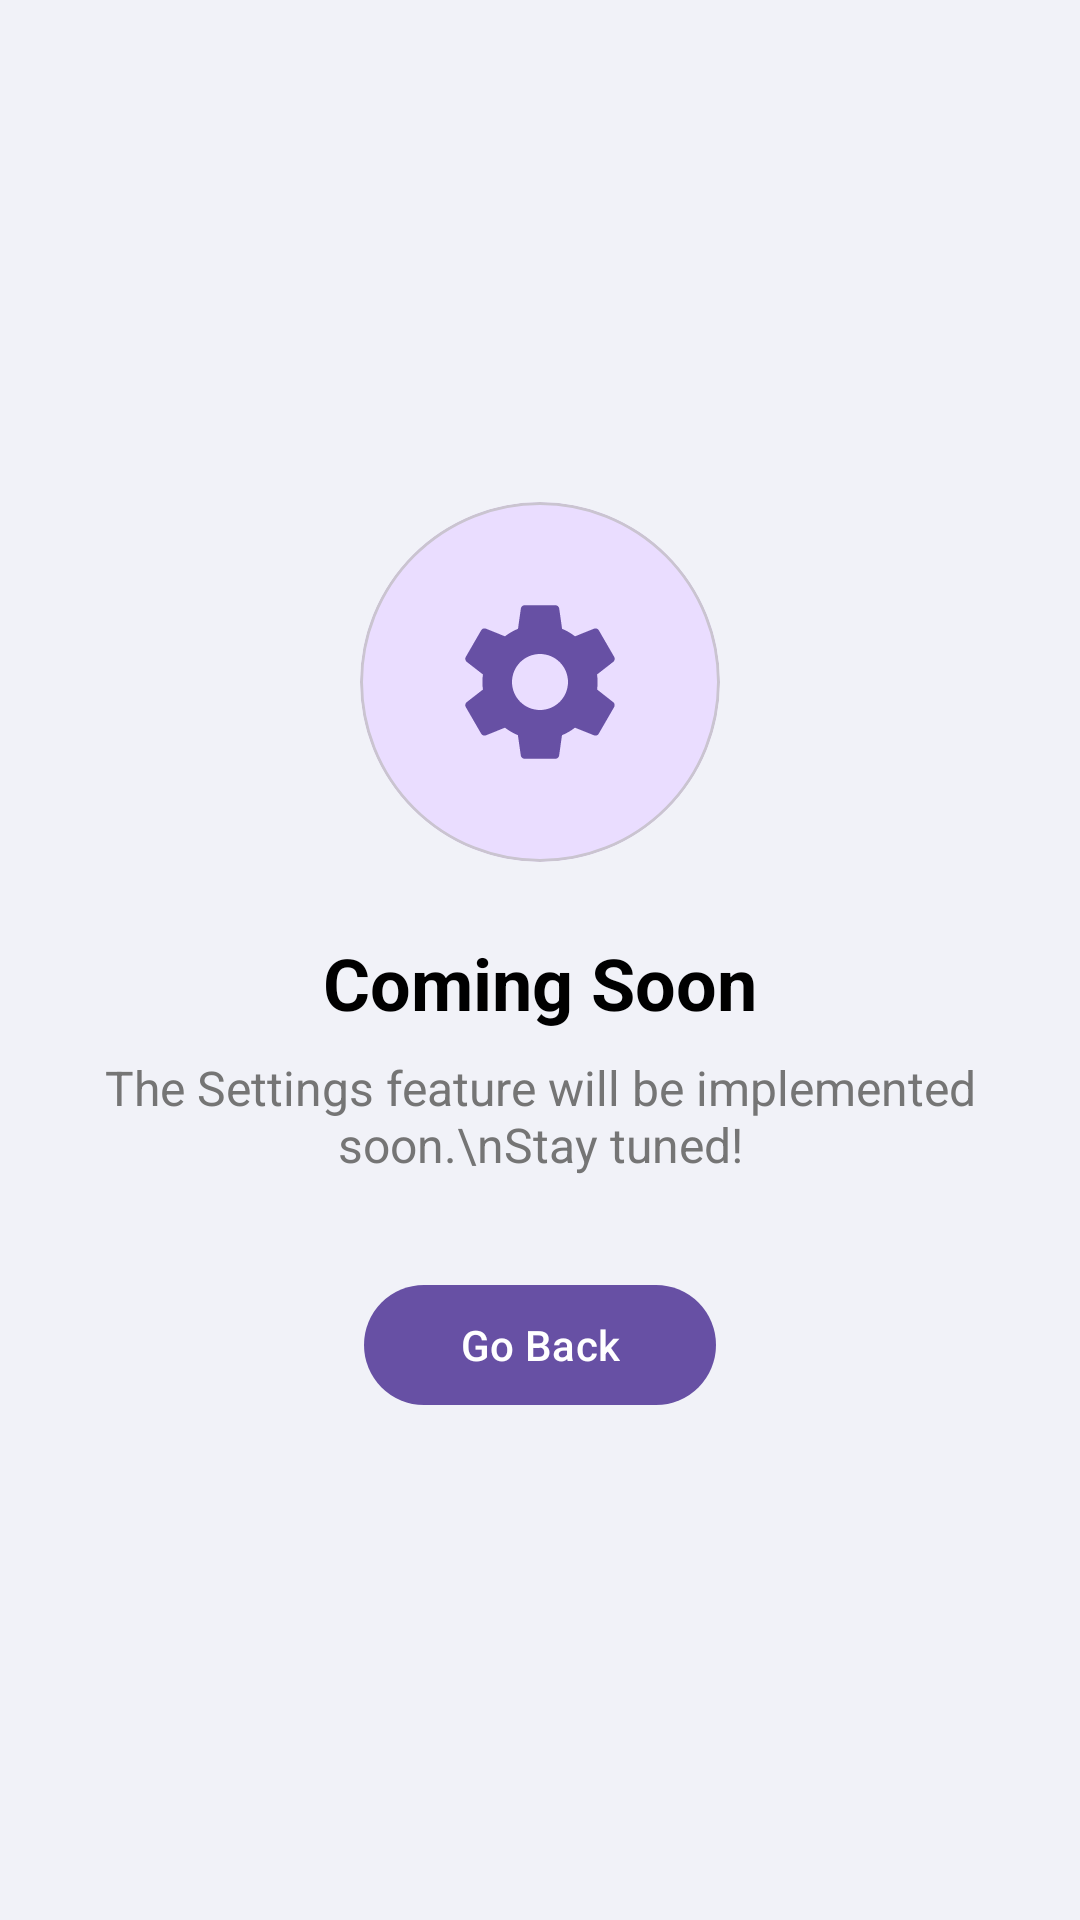

Layout XML and referenced resources for this Android screen:
<!-- AndroidManifest.xml: application theme Theme.StudyMate -->
<!-- res/layout/activity_settings_placeholder.xml -->
<?xml version="1.0" encoding="utf-8"?>
<LinearLayout xmlns:android="http://schemas.android.com/apk/res/android"
    xmlns:app="http://schemas.android.com/apk/res-auto"
    android:layout_width="match_parent"
    android:layout_height="match_parent"
    android:background="@color/bg_light"
    android:gravity="center"
    android:orientation="vertical"
    android:padding="24dp"
    android:fitsSystemWindows="true">

    <com.google.android.material.card.MaterialCardView
        android:layout_width="120dp"
        android:layout_height="120dp"
        app:cardBackgroundColor="@color/purple_light"
        app:cardCornerRadius="60dp"
        app:cardElevation="0dp">

        <ImageView
            android:layout_width="64dp"
            android:layout_height="64dp"
            android:layout_gravity="center"
            android:src="@drawable/ic_settings_custom"
            app:tint="@color/purple_primary" />
    </com.google.android.material.card.MaterialCardView>

    <TextView
        android:layout_width="wrap_content"
        android:layout_height="wrap_content"
        android:layout_marginTop="24dp"
        android:text="Coming Soon"
        android:textColor="@color/black"
        android:textSize="24sp"
        android:textStyle="bold" />

    <TextView
        android:layout_width="wrap_content"
        android:layout_height="wrap_content"
        android:layout_marginTop="8dp"
        android:gravity="center"
        android:text="The Settings feature will be implemented soon.\nStay tuned!"
        android:textColor="@color/text_grey"
        android:textSize="16sp" />

    <com.google.android.material.button.MaterialButton
        android:id="@+id/btn_back"
        android:layout_width="wrap_content"
        android:layout_height="wrap_content"
        android:layout_marginTop="32dp"
        android:paddingHorizontal="32dp"
        android:text="Go Back"
        app:cornerRadius="20dp" />

</LinearLayout>
<!-- resources referenced by this layout -->
<resources>
  <color name="bg_light">#F1F2F8</color>
  <color name="black">#FF000000</color>
  <color name="purple_light">#EADDFF</color>
  <color name="purple_primary">#6750A4</color>
  <color name="text_grey">#757575</color>
  <!-- drawable ic_settings_custom (drawable) -->
  <vector xmlns:android="http://schemas.android.com/apk/res/android"
      android:width="24dp"
      android:height="24dp"
      android:viewportWidth="24"
      android:viewportHeight="24">
      <path
          android:fillColor="#424242"
          android:pathData="M19.14,12.94c0.04-0.3,0.06-0.61,0.06-0.94c0-0.32-0.02-0.64-0.07-0.94l2.03-1.58c0.18-0.14,0.23-0.41,0.12-0.61 l-1.92-3.32c-0.12-0.22-0.37-0.29-0.59-0.22l-2.39,0.96c-0.5-0.38-1.03-0.7-1.62-0.94L14.4,2.81c-0.04-0.24-0.24-0.41-0.48-0.41 h-3.84c-0.24,0-0.43,0.17-0.47,0.41L9.25,5.35C8.66,5.59,8.12,5.91,7.62,6.29L5.23,5.33c-0.22-0.08-0.47,0-0.59,0.22L2.72,8.87 c-0.11,0.2-0.06,0.47,0.12,0.61l2.03,1.58C4.82,11.36,4.8,11.68,4.8,12c0,0.32,0.02,0.64,0.07,0.94l-2.03,1.58 c-0.18,0.14-0.23,0.41-0.12,0.61l1.92,3.32c0.12,0.22,0.37,0.29,0.59,0.22l2.39-0.96c0.5,0.38,1.03,0.7,1.62,0.94l0.36,2.54 c0.05,0.24,0.24,0.41,0.48,0.41h3.84c0.24,0,0.44-0.17,0.47-0.41l0.36-2.54c0.59-0.24,1.13-0.56,1.62-0.94l2.39,0.96 c0.22,0.08,0.47,0,0.59-0.22l1.92-3.32c0.12-0.22,0.07-0.47-0.12-0.61L19.14,12.94z M12,15.5c-1.93,0-3.5-1.57-3.5-3.5 s1.57-3.5,3.5-3.5s3.5,1.57,3.5,3.5S13.93,15.5,12,15.5z" />
  </vector>
  <style name="Theme.StudyMate" parent="Base.Theme.StudyMate" />
  <style name="Base.Theme.StudyMate" parent="Theme.Material3.DayNight.NoActionBar">
          
          <item name="materialAlertDialogTheme">@style/RoundedConfirmationDialog</item>
      </style>
  <style name="RoundedConfirmationDialog" parent="ThemeOverlay.Material3.MaterialAlertDialog">
          <item name="shapeAppearance">@style/ConfirmationShape</item>
          <item name="shapeAppearanceOverlay">@style/ConfirmationShape</item>
          <item name="colorAccent">@color/purple_primary</item>
          <item name="colorSurface">@color/white</item>
          <item name="android:windowBackground">@android:color/transparent</item>
          <item name="buttonBarPositiveButtonStyle">@style/ConfirmationButtonStyle</item>
          <item name="buttonBarNegativeButtonStyle">@style/ConfirmationButtonStyle</item>
      </style>
  <style name="ConfirmationShape" parent="ShapeAppearance.Material3.MediumComponent">
          <item name="cornerFamily">rounded</item>
          <item name="cornerSize">28dp</item>
      </style>
  <color name="white">#FFFFFFFF</color>
  <style name="ConfirmationButtonStyle" parent="Widget.Material3.Button.TextButton">
          <item name="android:textColor">@color/purple_primary</item>
          <item name="android:textStyle">bold</item>
      </style>
</resources>
